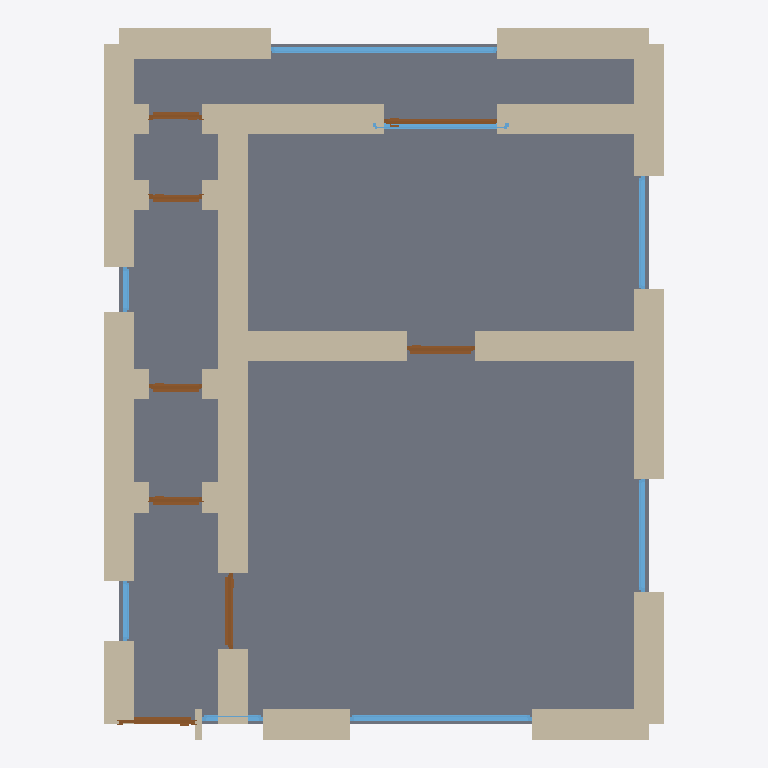
Plan cut of the same IFC building model at storey 'Ground Floor' (level 0.00 m, cut at 1.40 m), seen from above with north up, elements coloured by IFC class: 29 walls (beige), 8 windows (light blue), 8 doors (brown), 1 slab (grey). Cut surfaces are drawn darker.
Extent 7.4 m × 9.4 m × 3.7 m (x, y, z). Storeys (1): Ground Floor at 0.00 m. Elements (46): 29 IfcWall, 8 IfcDoor, 8 IfcWindow, 1 IfcSlab.

HEADER;
FILE_DESCRIPTION(('ViewDefinition[DesignTransferView]'),'2;1');
FILE_NAME('/dev/null','2026-05-05T20:19:34+05:30',(''),(''),'IfcOpenShell 0.8.5','IfcOpenShell 0.8.5','Nobody');
FILE_SCHEMA(('IFC4'));
ENDSEC;
DATA;
#1=IFCPROJECT('1RDAbnNmP43wT8ps1ZVXqG',$,'A Valletta UNESCO traditional 1-bed apartment — Maltese lime',$,$,$,$,(#10),#5);
#12=IFCSITE('2q9CgQvzH3eeWqgsiJCh9j',$,'Site',$,$,$,$,$,$,$,$,$,$,$);
#13=IFCBUILDING('3a7OcOXujEdw4959gvJn8S',$,'Building',$,$,$,$,$,$,$,$,$);
#16=IFCBUILDINGSTOREY('0NkrwMaZHF6hV674HVo0PV',$,'Ground Floor',$,$,#22,$,$,$,$);
#1965=IFCSLAB('2wuY3quvXDIuYwCLs60gBr',$,'Floor',$,$,#1982,#1977,$,.FLOOR.);
#222=IFCWALL('2lmFX5eLbDjObHyxvxv9Ad',$,'Exterior Wall',$,$,#243,#238,$,$);
#200=IFCWALL('0rXgXdA9z0mQ1v1H9pqg8u',$,'Exterior Wall',$,$,#221,#216,$,$);
#112=IFCWALL('3PaozMGinBH8uC6FlRTgoz',$,'Exterior Wall',$,$,#133,#128,$,$);
#376=IFCWALL('0Cb$JJzgr258FmftCherBl',$,'Interior Wall',$,$,#397,#392,$,$);
#354=IFCWALL('3XZBZ8c1LFNubipR7gOGbR',$,'Interior Wall',$,$,#375,#370,$,$);
#178=IFCWALL('07QLtHDBv73OVLLpRcFBRG',$,'Exterior Wall',$,$,#199,#194,$,$);
#574=IFCWALL('1jj$YVbYf25v8rt7cF6Oly',$,'Interior Wall',$,$,#595,#590,$,$);
#156=IFCWALL('2JgOGufJv0YwsvTwfHdLY5',$,'Exterior Wall',$,$,#177,#172,$,$);
#486=IFCWALL('0GUB1us$jFKPR4S7bAp0sb',$,'Interior Wall',$,$,#507,#502,$,$);
#552=IFCWALL('0rkHYc1Vn1OAKZN5sNCYhN',$,'Interior Wall',$,$,#573,#568,$,$);
#90=IFCWALL('1YrwaqWNXAXQocaX2B5uzh',$,'Exterior Wall',$,$,#111,#106,$,$);
#134=IFCWALL('18Run3QYH0tho4VVXwG0Y5',$,'Exterior Wall',$,$,#155,#150,$,$);
#68=IFCWALL('0tq13cVnH4MgaBLI7qDxkD',$,'Exterior Wall',$,$,#89,#84,$,$);
#398=IFCWALL('2$FHsvU8H6NAWUNKJfXJFW',$,'Interior Wall',$,$,#419,#414,$,$);
#46=IFCWALL('37SjvlaFrBFR0fdiVD_XEW',$,'Exterior Wall',$,$,#67,#62,$,$);
#244=IFCWALL('1bd1_LUo9EewxlgOK8B53M',$,'Exterior Wall',$,$,#265,#260,$,$);
#266=IFCWALL('0cDU7SUjrFNwU2hVd0dpWk',$,'Interior Wall',$,$,#287,#282,$,$);
#288=IFCWALL('0QNHH4snP9Lwj8FQmoiX0o',$,'Interior Wall',$,$,#309,#304,$,$);
#596=IFCWALL('12JIROc0nD9wa3cC$L30v3',$,'Interior Wall',$,$,#617,#612,$,$);
#1617=IFCWINDOW('2SiA9GuYX6tQMQoXHU68xt',$,'Window',$,$,#1671,#1666,$,1.2,3.0,$,$,$);
#1342=IFCWINDOW('1QlV8et6X6TelqFqI2N$TL',$,'Window',$,$,#1396,#1391,$,1.2,2.4,$,$,$);
#310=IFCWALL('2d2gQqk0b2hxjL6PkQXmX6',$,'Interior Wall',$,$,#331,#326,$,$);
#442=IFCWALL('1rXwEImNj7LAXK9XvqBq$m',$,'Interior Wall',$,$,#463,#458,$,$);
#508=IFCWALL('2Q0uKgCwrCrwLvgV3Mfxkr',$,'Interior Wall',$,$,#529,#524,$,$);
#640=IFCWALL('1sVtdjSKHBIPFPhSYZyoXH',$,'Interior Wall',$,$,#661,#656,$,$);
#420=IFCWALL('3n2bCtJ7TApwruhzj4KBny',$,'Interior Wall',$,$,#441,#436,$,$);
#1452=IFCWINDOW('2WNzgyXm54LhZ_niNV9Hpv',$,'Window',$,$,#1506,#1501,$,1.2,1.5,$,$,$);
#1562=IFCWINDOW('13MeVtz2zCJ9Z1IvJqvlH3',$,'Window',$,$,#1616,#1611,$,1.2,1.5,$,$,$);
#1507=IFCWINDOW('1ETO8C8dvE1OlclrPlxyCW',$,'Window',$,$,#1561,#1556,$,1.2,1.8,$,$,$);
#1172=IFCDOOR('3c2VEiEZvDCuY2Dwr$FGOV',$,'Door',$,$,#1256,#1251,$,2.1,1.5,$,$,$);
#747=IFCDOOR('29yxXWpDX4UOzPRTvUCYpZ',$,'Door',$,$,#831,#826,$,2.1,1.0,$,$,$);
#1002=IFCDOOR('0R5Hl_l$rBugn4WQyMExul',$,'Door',$,$,#1086,#1081,$,2.1,0.9,$,$,$);
#662=IFCDOOR('0iL8idpT19_82yw7WbNbq3',$,'Door',$,$,#746,#741,$,2.1,1.0,$,$,$);
#332=IFCWALL('1TIbYYfJH5hRdDOFcB3v3q',$,'Interior Wall',$,$,#353,#348,$,$);
#464=IFCWALL('1NDe7ALVj2Uu0Yc6eOe1rZ',$,'Interior Wall',$,$,#485,#480,$,$);
#530=IFCWALL('1jvcjxk$H568RW_fBrr15C',$,'Interior Wall',$,$,#551,#546,$,$);
#618=IFCWALL('2pHgVVuT96GRKLwMewBQqB',$,'Interior Wall',$,$,#639,#634,$,$);
#832=IFCDOOR('0$bmuQPprCZBlM58fKFHtd',$,'Door',$,$,#916,#911,$,2.1,0.7,$,$,$);
#917=IFCDOOR('3mvyYhXg98jOPcQrVG0dNa',$,'Door',$,$,#1001,#996,$,2.1,0.7,$,$,$);
#1087=IFCDOOR('0ejvJ4TxL2jQQazO6$FmDZ',$,'Door',$,$,#1171,#1166,$,2.1,0.7,$,$,$);
#1257=IFCDOOR('2qb4VuoIX2tP4H88tashXS',$,'Door',$,$,#1341,#1336,$,2.1,0.7,$,$,$);
#1727=IFCWINDOW('2cAYioDr5DGeckhHW$vDuF',$,'Window',$,$,#1781,#1776,$,1.2,0.8,$,$,$);
#1672=IFCWINDOW('2c55L2SVnCIuGQ$Dg$OTUL',$,'Window',$,$,#1726,#1721,$,1.2,0.6,$,$,$);
#23=IFCWALL('0_AgGQdrfDdgltUoHEQ8DR',$,'Exterior Wall',$,$,#45,#39,$,$);
#1397=IFCWINDOW('3mj1WCANHBb84g$RnMkcGw',$,'Window',$,$,#1451,#1446,$,1.2,0.8,$,$,$);
ENDSEC;
